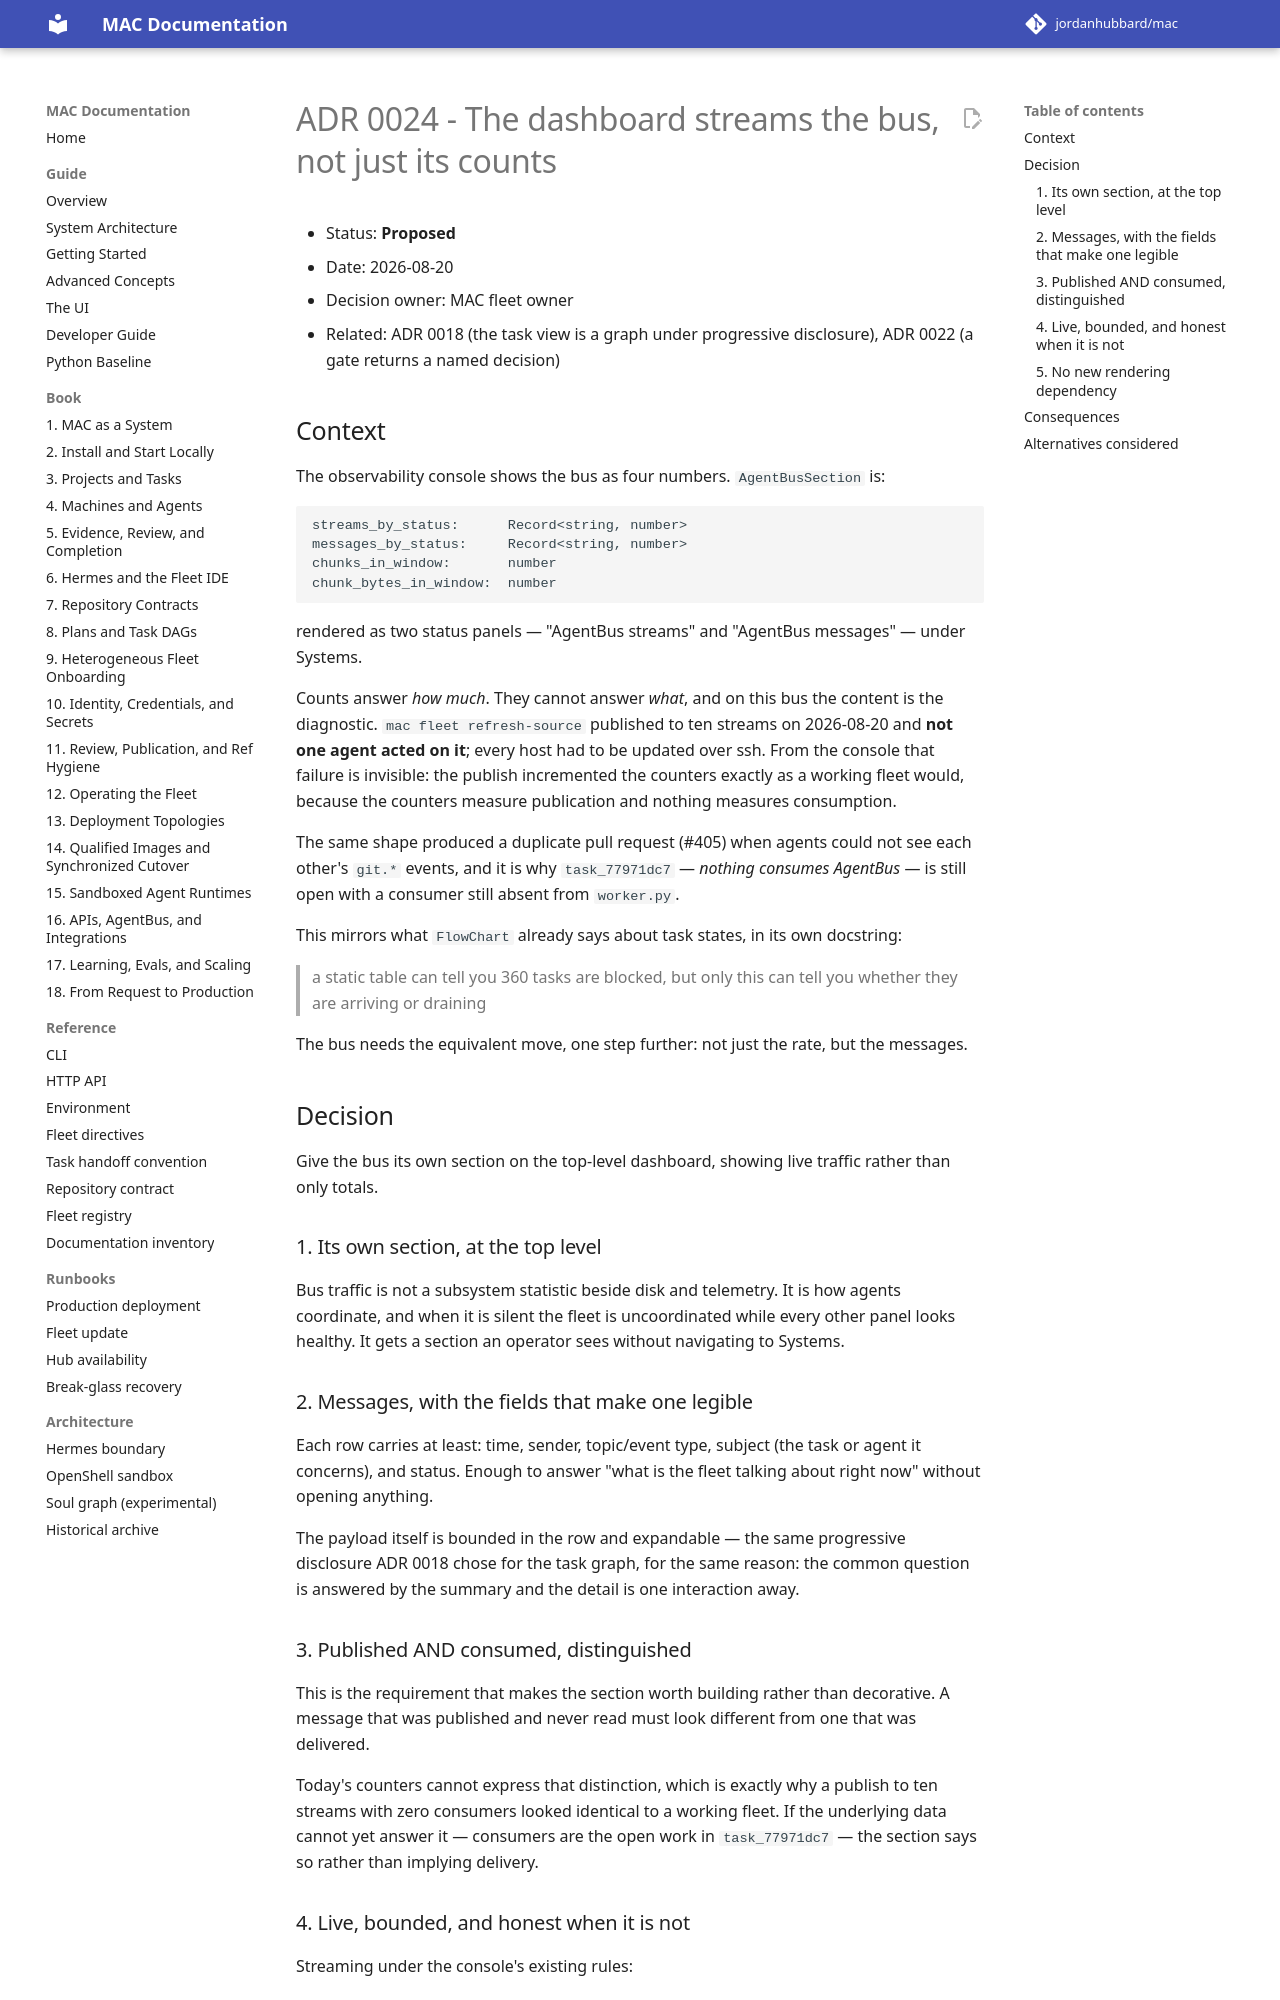

repository: jordanhubbard/mac · page: dev/adr/0024-the-dashboard-streams-the-bus-not-just-its-counts/index.html · generator: mkdocs

# ADR 0024 - The dashboard streams the bus, not just its counts

- Status: **Proposed**
- Date: 2026-08-20
- Decision owner: MAC fleet owner
- Related: ADR 0018 (the task view is a graph under progressive disclosure),
  ADR 0022 (a gate returns a named decision)

## Context

The observability console shows the bus as four numbers. `AgentBusSection` is:

    streams_by_status:      Record<string, number>
    messages_by_status:     Record<string, number>
    chunks_in_window:       number
    chunk_bytes_in_window:  number

rendered as two status panels — "AgentBus streams" and "AgentBus messages" —
under Systems.

Counts answer *how much*. They cannot answer *what*, and on this bus the
content is the diagnostic. `mac fleet refresh-source` published to ten streams
on 2026-08-20 and **not one agent acted on it**; every host had to be updated
over ssh. From the console that failure is invisible: the publish incremented
the counters exactly as a working fleet would, because the counters measure
publication and nothing measures consumption.

The same shape produced a duplicate pull request (#405) when agents could not
see each other's `git.*` events, and it is why `task_77971dc7` — *nothing
consumes AgentBus* — is still open with a consumer still absent from
`worker.py`.

This mirrors what `FlowChart` already says about task states, in its own
docstring:

> a static table can tell you 360 tasks are blocked, but only this can tell you
> whether they are arriving or draining

The bus needs the equivalent move, one step further: not just the rate, but the
messages.

## Decision

Give the bus its own section on the top-level dashboard, showing live traffic
rather than only totals.

### 1. Its own section, at the top level

Bus traffic is not a subsystem statistic beside disk and telemetry. It is how
agents coordinate, and when it is silent the fleet is uncoordinated while every
other panel looks healthy. It gets a section an operator sees without
navigating to Systems.

### 2. Messages, with the fields that make one legible

Each row carries at least: time, sender, topic/event type, subject (the task or
agent it concerns), and status. Enough to answer "what is the fleet talking
about right now" without opening anything.

The payload itself is bounded in the row and expandable — the same progressive
disclosure ADR 0018 chose for the task graph, for the same reason: the common
question is answered by the summary and the detail is one interaction away.

### 3. Published AND consumed, distinguished

This is the requirement that makes the section worth building rather than
decorative. A message that was published and never read must look different
from one that was delivered.

Today's counters cannot express that distinction, which is exactly why a
publish to ten streams with zero consumers looked identical to a working
fleet. If the underlying data cannot yet answer it — consumers are the open
work in `task_77971dc7` — the section says so rather than implying delivery.
